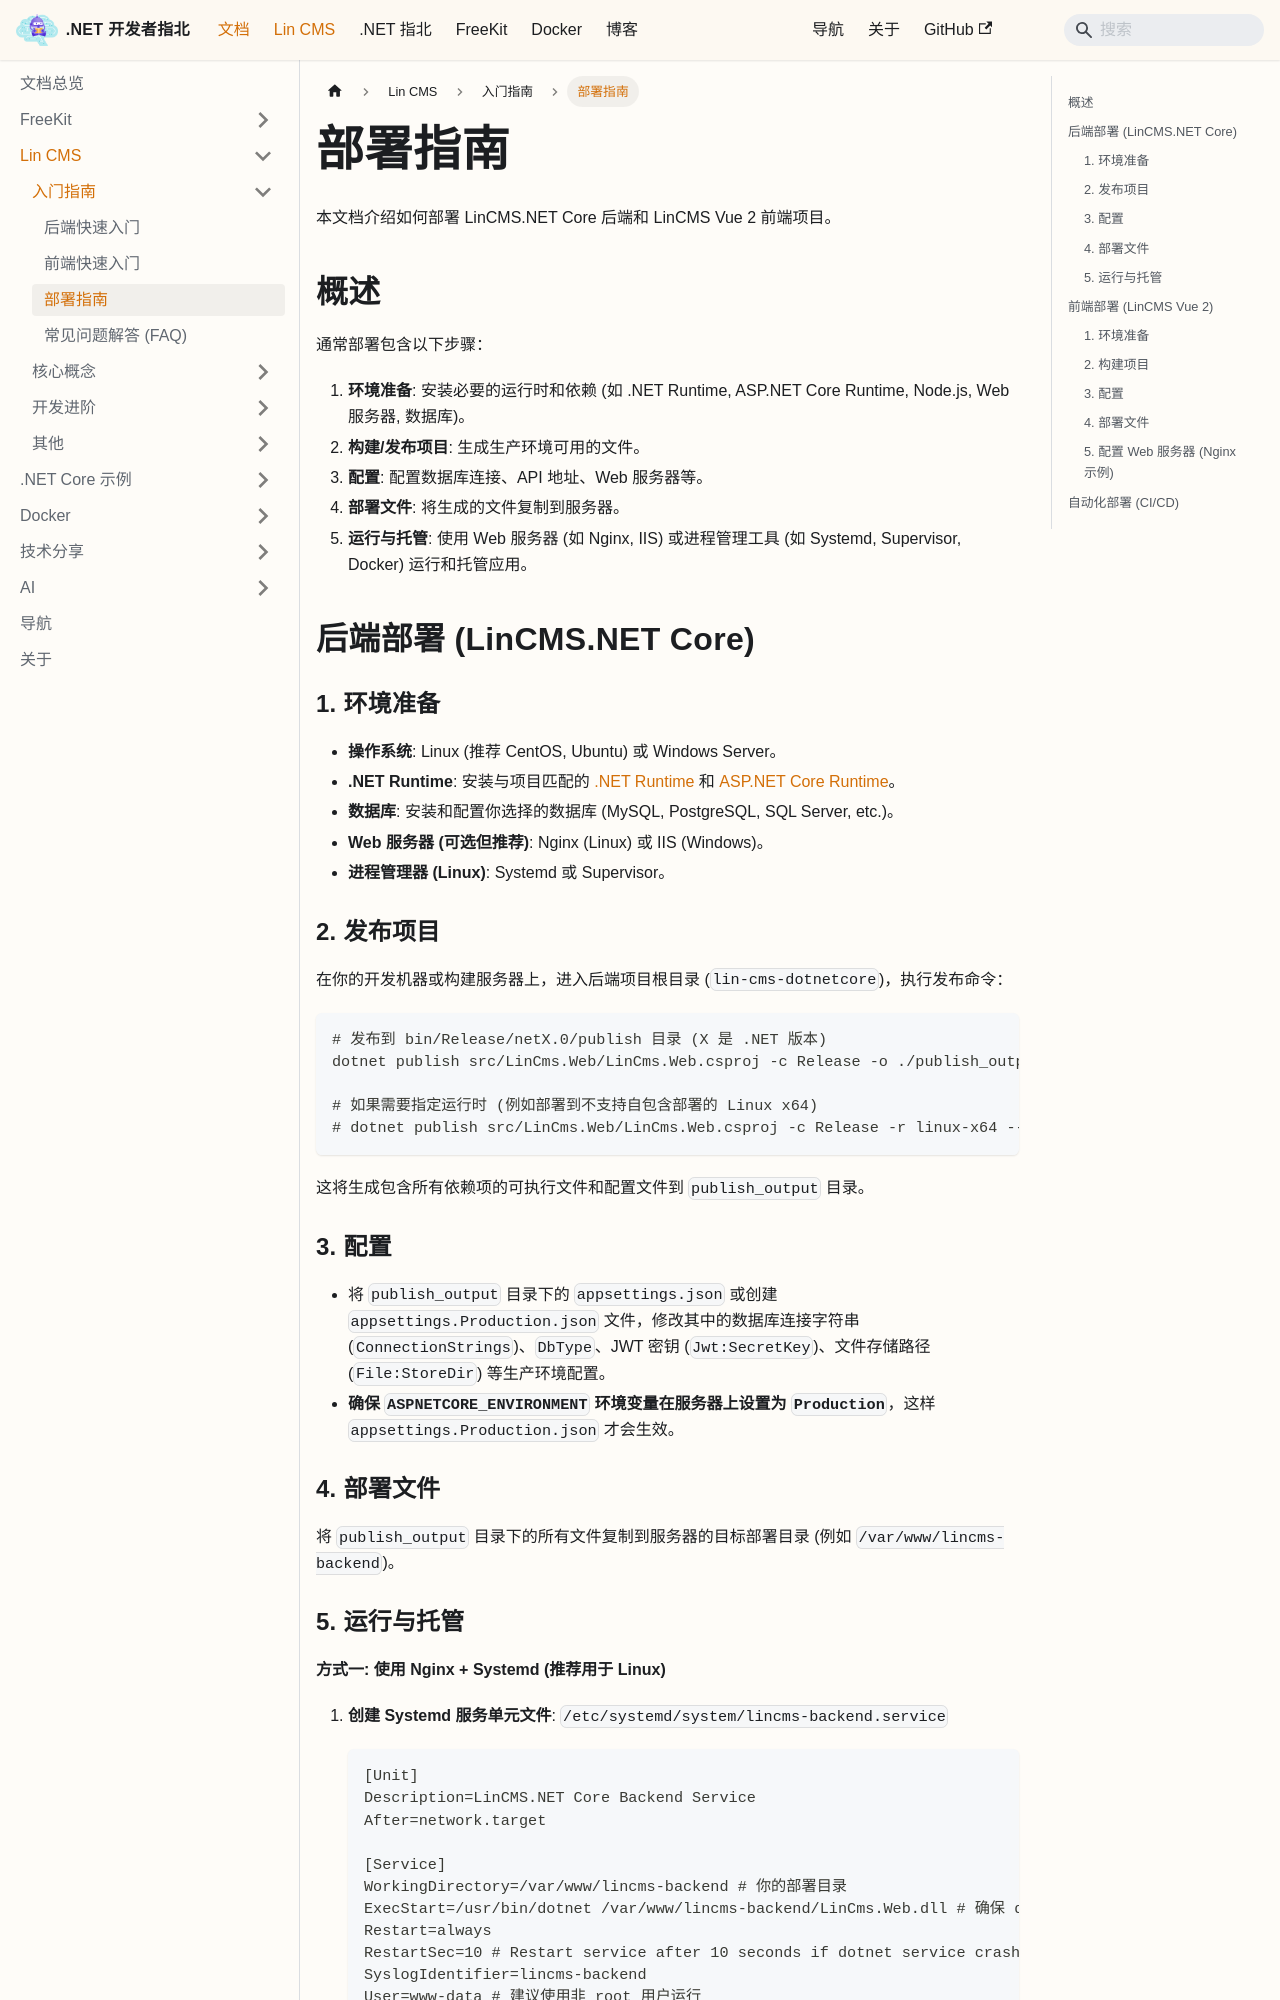

repository: luoyunchong/igeekfan-docs · page: docs/dotnetcore/lin-cms/deployment/index.html · generator: docusaurus

# 部署指南

本文档介绍如何部署 LinCMS.NET Core 后端和 LinCMS Vue 2 前端项目。

## 概述

通常部署包含以下步骤：

1.  **环境准备**: 安装必要的运行时和依赖 (如 .NET Runtime, ASP.NET Core Runtime, Node.js, Web 服务器, 数据库)。
2.  **构建/发布项目**: 生成生产环境可用的文件。
3.  **配置**: 配置数据库连接、API 地址、Web 服务器等。
4.  **部署文件**: 将生成的文件复制到服务器。
5.  **运行与托管**: 使用 Web 服务器 (如 Nginx, IIS) 或进程管理工具 (如 Systemd, Supervisor, Docker) 运行和托管应用。

## 后端部署 (LinCMS.NET Core)

### 1. 环境准备

- **操作系统**: Linux (推荐 CentOS, Ubuntu) 或 Windows Server。
- **.NET Runtime**: 安装与项目匹配的 [.NET Runtime](https://dotnet.microsoft.com/download/dotnet) 和 [ASP.NET Core Runtime](https://dotnet.microsoft.com/download/dotnet/aspnetcore)。
- **数据库**: 安装和配置你选择的数据库 (MySQL, PostgreSQL, SQL Server, etc.)。
- **Web 服务器 (可选但推荐)**: Nginx (Linux) 或 IIS (Windows)。
- **进程管理器 (Linux)**: Systemd 或 Supervisor。

### 2. 发布项目

在你的开发机器或构建服务器上，进入后端项目根目录 (`lin-cms-dotnetcore`)，执行发布命令：

```bash
# 发布到 bin/Release/netX.0/publish 目录 (X 是 .NET 版本)
dotnet publish src/LinCms.Web/LinCms.Web.csproj -c Release -o ./publish_output

# 如果需要指定运行时 (例如部署到不支持自包含部署的 Linux x64)
# dotnet publish src/LinCms.Web/LinCms.Web.csproj -c Release -r linux-x64 --self-contained false -o ./publish_output
```

这将生成包含所有依赖项的可执行文件和配置文件到 `publish_output` 目录。

### 3. 配置

- 将 `publish_output` 目录下的 `appsettings.json` 或创建 `appsettings.Production.json` 文件，修改其中的数据库连接字符串 (`ConnectionStrings`)、`DbType`、JWT 密钥 (`Jwt:SecretKey`)、文件存储路径 (`File:StoreDir`) 等生产环境配置。
- **确保 `ASPNETCORE_ENVIRONMENT` 环境变量在服务器上设置为 `Production`**，这样 `appsettings.Production.json` 才会生效。

### 4. 部署文件

将 `publish_output` 目录下的所有文件复制到服务器的目标部署目录 (例如 `/var/www/lincms-backend`)。
